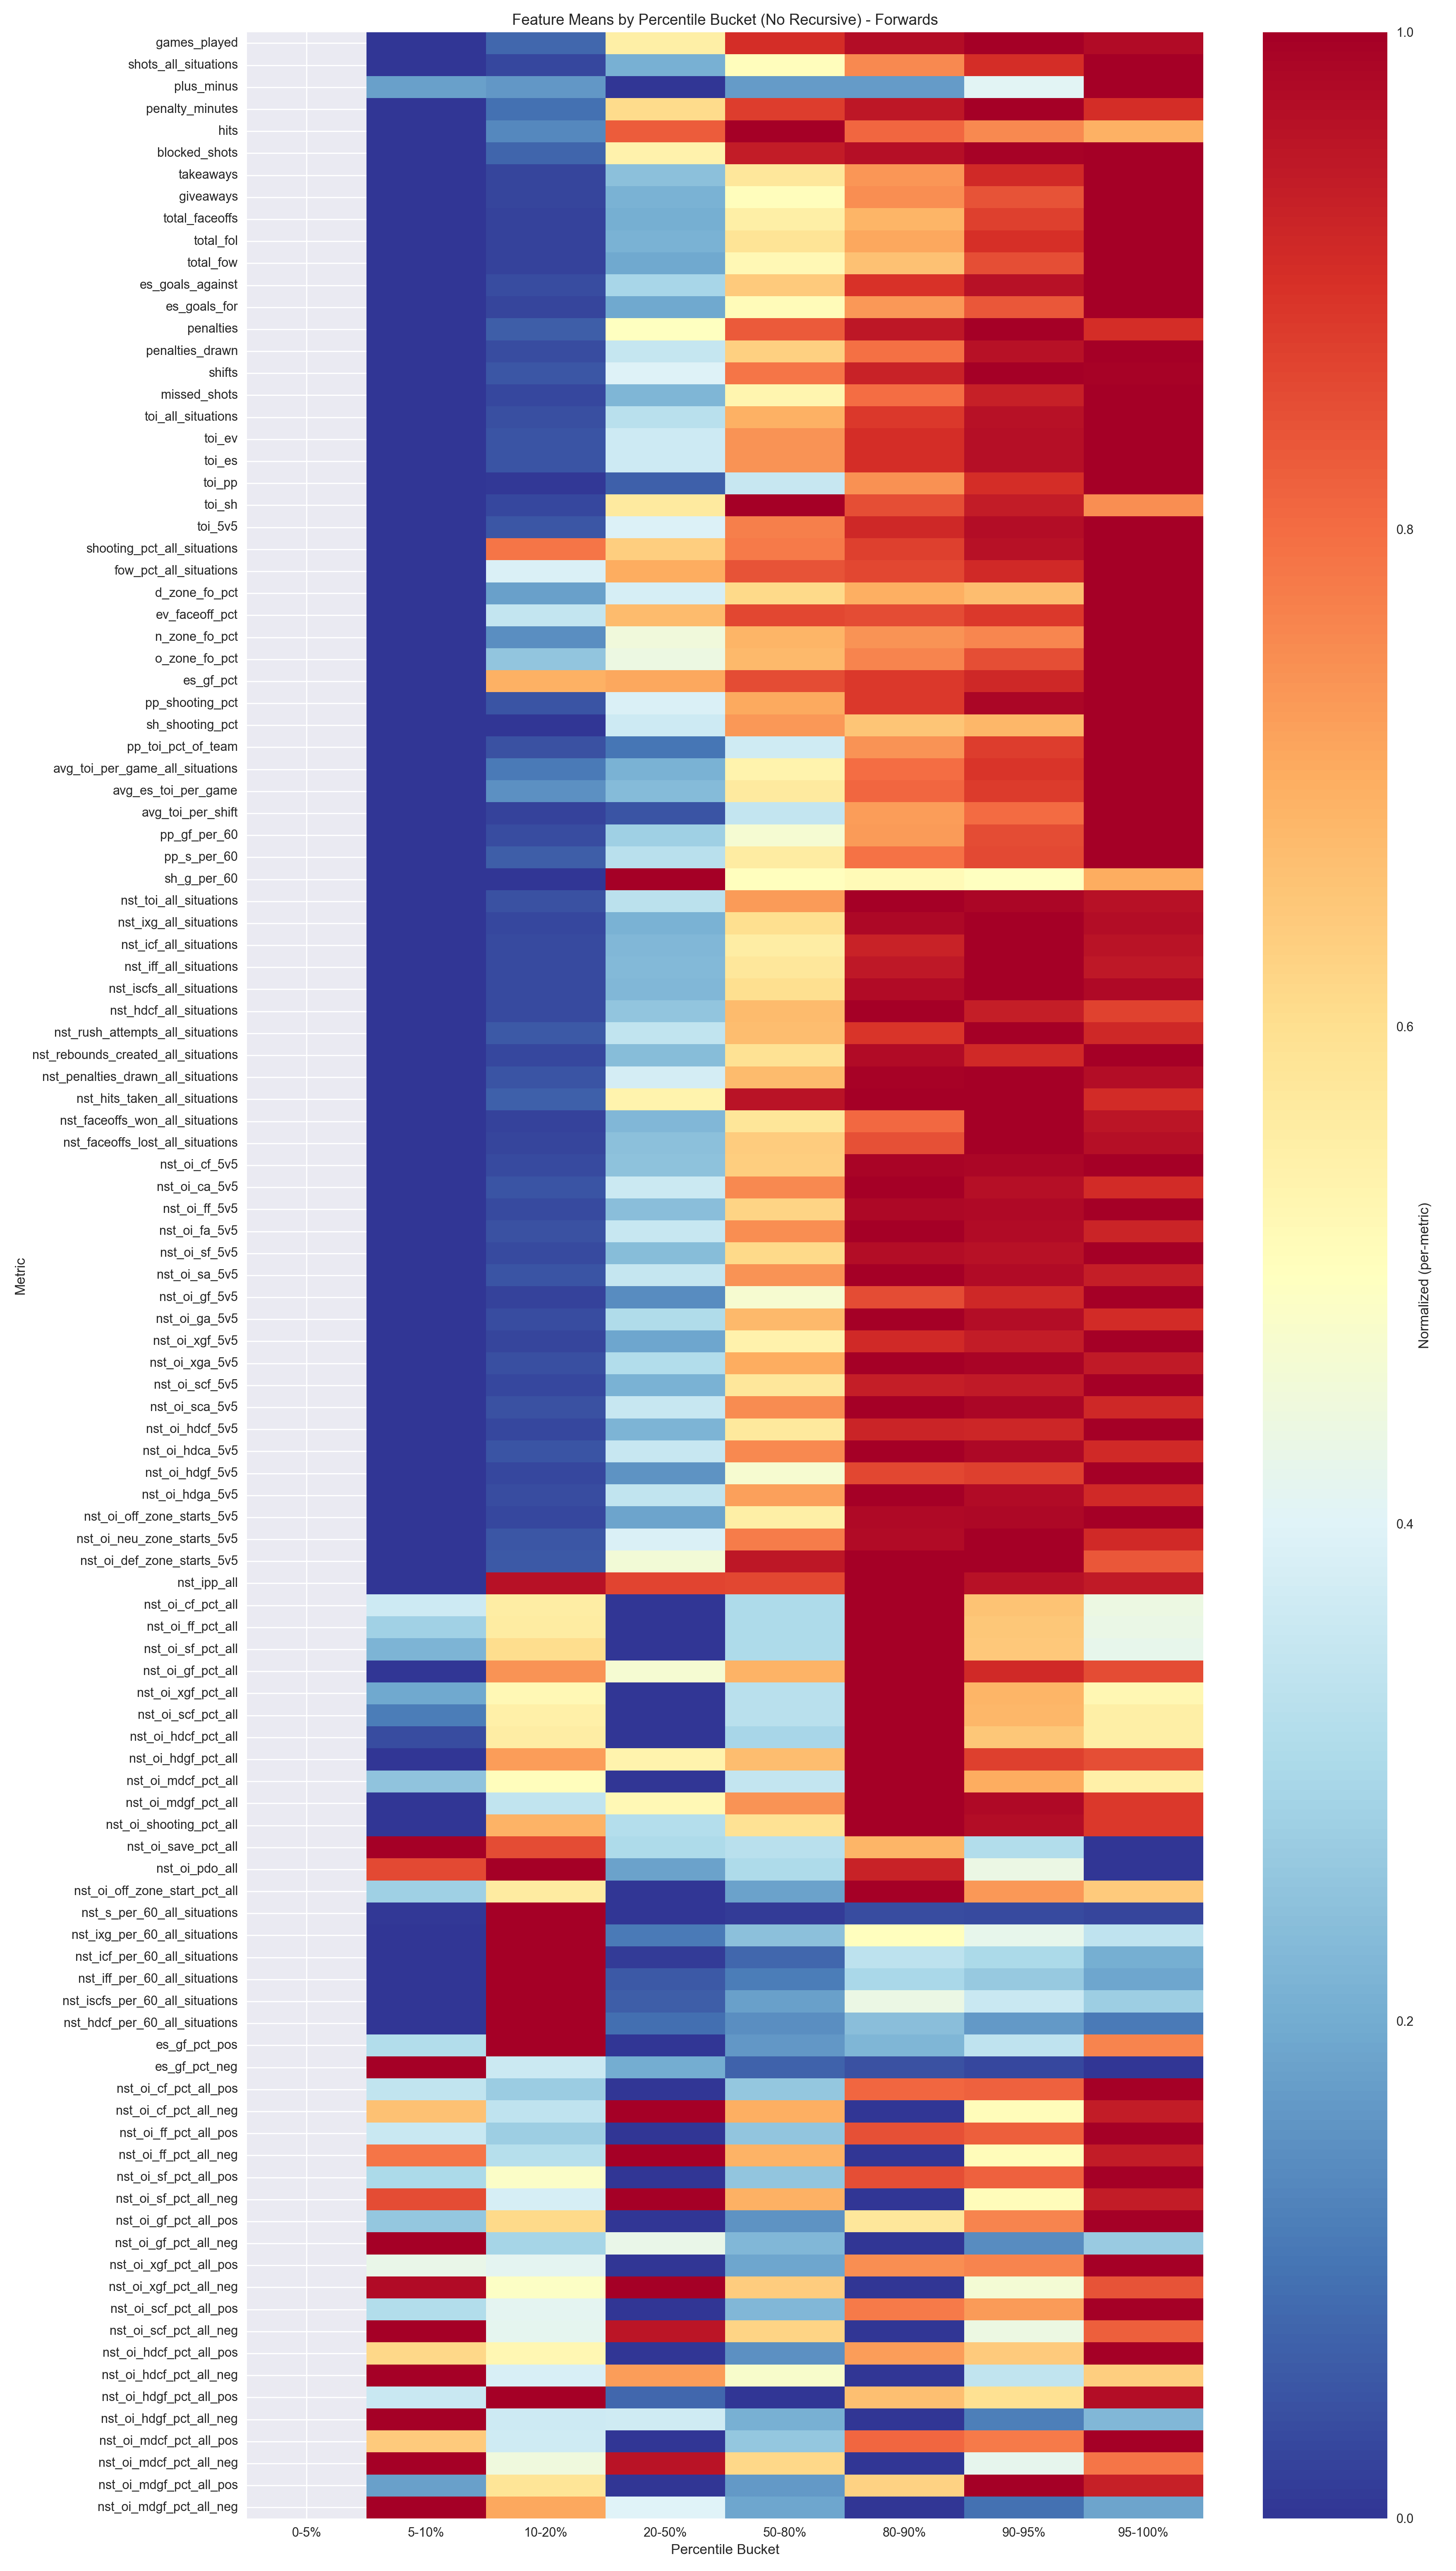

The data file committed next to this chart (first rows):
percentile_bucket, games_played, shots_all_situations, plus_minus, penalty_minutes, hits, blocked_shots, takeaways, giveaways, total_faceoffs, total_fol, total_fow, es_goals_against, es_goals_for, penalties, penalties_drawn, shifts, missed_shots, toi_all_situations, toi_ev, toi_es, toi_pp, toi_sh, toi_5v5
0-5%, , , , , , , , , , , , , , , , , , , , , , , 
5-10%, 4.192, 2.983, -1.18, 1.959, 5.773, 1.587, 0.8081, 1.145, 7.953, 4.622, 3.331, 1.651, 0.5058, 0.7209, 0.6802, 53.67, 1.663, 2312, 2187, 2187, 73.35, 51.51, 2164
10-20%, 9.308, 8.675, -1.42, 4.716, 14.97, 4.183, 1.728, 2.586, 18.5, 9.882, 8.621, 3.716, 2.343, 1.533, 1.325, 128.9, 4.053, 5536, 5243, 5243, 151.9, 141.8, 5179
20-50%, 39.01, 44.3, -3.718, 19.33, 62.3, 19.71, 9.587, 12.93, 112.9, 57.19, 55.67, 17.53, 13.73, 6.921, 6.81, 627.7, 20.08, 27299, 24465, 24465, 975.6, 1858, 24035
50-80%, 61.09, 102.9, -1.296, 26.92, 74.14, 33.09, 21.43, 28.96, 293, 148.9, 144, 36.18, 35.51, 11.1, 11.73, 1191, 46.38, 55261, 47217, 47217, 4813, 3231, 45352
80-90%, 65.29, 152.7, -1.274, 29.09, 61.17, 33.98, 27.16, 42.44, 361.4, 178.3, 183.1, 49.71, 50.49, 12.6, 14.61, 1395, 68.86, 69878, 57097, 57097, 10034, 2747, 53478
90-95%, 67.16, 182.2, 2.128, 30.47, 57.34, 34.9, 33.44, 47.49, 458.1, 225, 233.1, 53.32, 57.65, 13.2, 17.55, 1498, 80.06, 76064, 60859, 60859, 12162, 3043, 56432
95-100%, 65.53, 201, 10.58, 27.71, 53.22, 35.11, 36.66, 56.31, 523.6, 249.5, 274.1, 55.34, 68.89, 12.02, 18.2, 1488, 85.71, 78820, 62922, 62922, 13467, 2430, 58095
